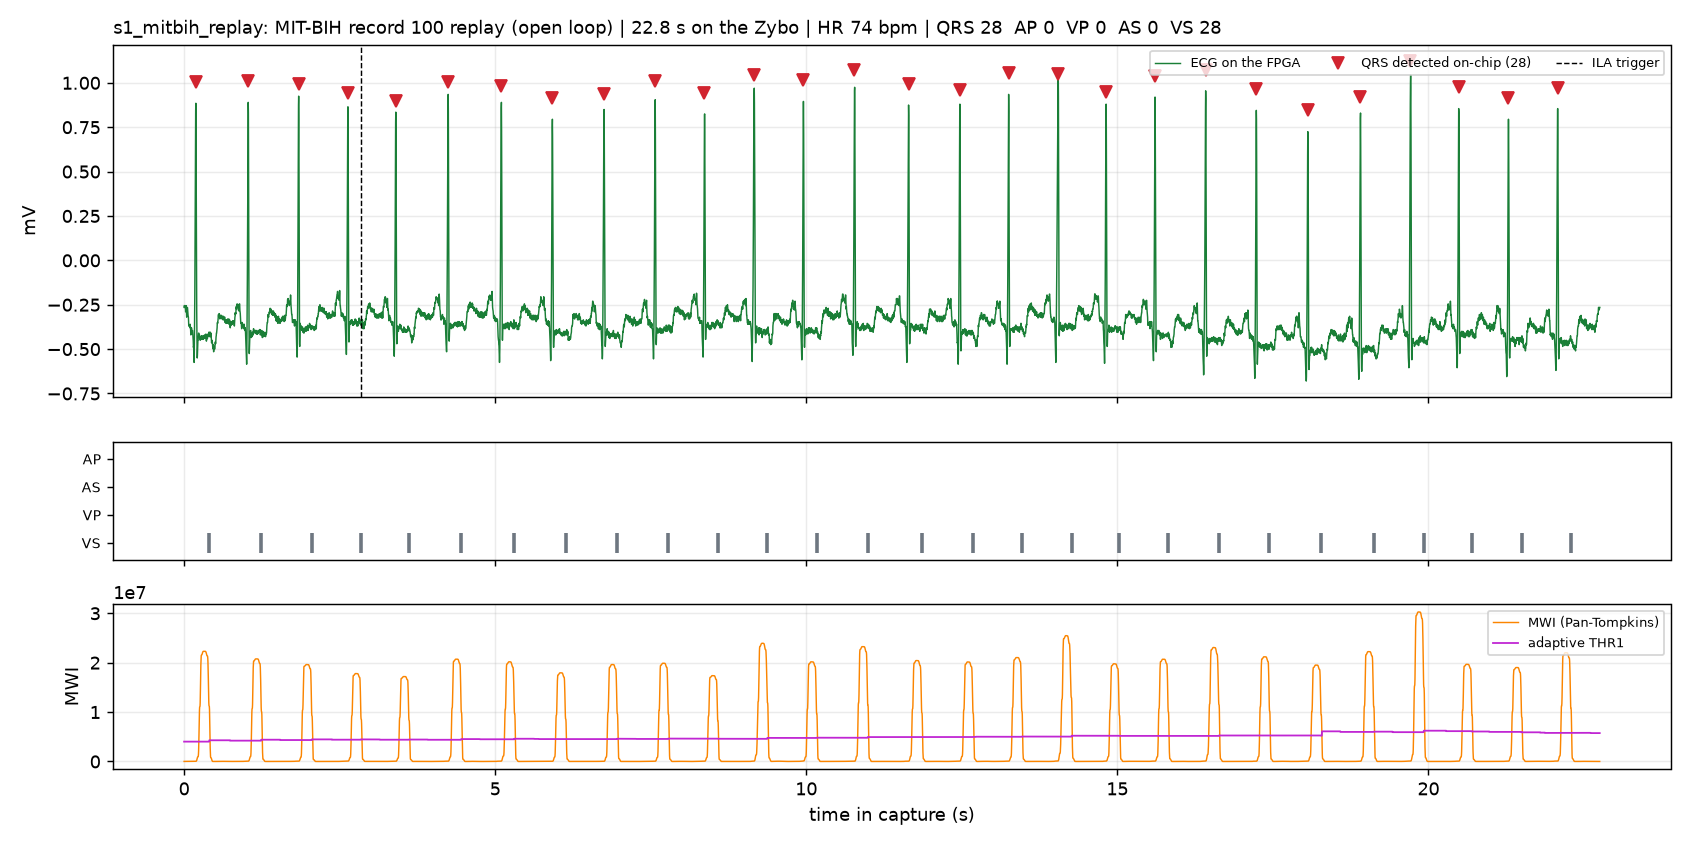

The data file committed next to this chart (first rows):
Sample in Buffer, Sample in Window, TRIGGER, p17_soc_i/ila_tap_0_rec_stb, p17_soc_i/ila_tap_0_rec_ecg[10:0], p17_soc_i/ila_tap_0_rec_qrs, p17_soc_i/ila_tap_0_rec_ap, p17_soc_i/ila_tap_0_rec_vp, p17_soc_i/ila_tap_0_rec_as, p17_soc_i/ila_tap_0_rec_vs, p17_soc_i/ila_tap_0_rec_qrs_delay[11:0], p17_soc_i/ila_tap_0_rec_mode[2:0], p17_soc_i/ila_tap_0_rec_mwi[23:0], p17_soc_i/ila_tap_0_rec_thr[23:0], p17_soc_i/ila_tap_0_rec_n[15:0]
Radix - UNSIGNED, UNSIGNED, UNSIGNED, HEX, HEX, HEX, HEX, HEX, HEX, HEX, HEX, HEX, HEX, HEX, HEX
0, 0, 0, 1, 3cb, 0, 0, 0, 0, 0, 000, 0, 00030d, 03d507, 0921
1, 1, 0, 1, 3cd, 0, 0, 0, 0, 0, 000, 0, 00031e, 03d507, 0922
2, 2, 0, 1, 3cd, 0, 0, 0, 0, 0, 000, 0, 000333, 03d507, 0923
3, 3, 0, 1, 3cc, 0, 0, 0, 0, 0, 000, 0, 00033d, 03d507, 0924
4, 4, 0, 1, 3cb, 0, 0, 0, 0, 0, 000, 0, 00033d, 03d507, 0925
5, 5, 0, 1, 3cd, 0, 0, 0, 0, 0, 000, 0, 00032f, 03d507, 0926
6, 6, 0, 1, 3cd, 0, 0, 0, 0, 0, 000, 0, 00031c, 03d507, 0927
7, 7, 0, 1, 3cc, 0, 0, 0, 0, 0, 000, 0, 000307, 03d507, 0928
8, 8, 0, 1, 3c8, 0, 0, 0, 0, 0, 000, 0, 0002f9, 03d507, 0929
9, 9, 0, 1, 3c6, 0, 0, 0, 0, 0, 000, 0, 0002f3, 03d507, 092a
10, 10, 0, 1, 3c8, 0, 0, 0, 0, 0, 000, 0, 0002f1, 03d507, 092b
11, 11, 0, 1, 3ca, 0, 0, 0, 0, 0, 000, 0, 0002f6, 03d507, 092c
12, 12, 0, 1, 3cd, 0, 0, 0, 0, 0, 000, 0, 000308, 03d507, 092d
13, 13, 0, 1, 3c9, 0, 0, 0, 0, 0, 000, 0, 00032d, 03d507, 092e
14, 14, 0, 1, 3c6, 0, 0, 0, 0, 0, 000, 0, 00035d, 03d507, 092f
15, 15, 0, 1, 3c0, 0, 0, 0, 0, 0, 000, 0, 000391, 03d507, 0930
16, 16, 0, 1, 3c4, 0, 0, 0, 0, 0, 000, 0, 0003c1, 03d507, 0931
17, 17, 0, 1, 3c5, 0, 0, 0, 0, 0, 000, 0, 0003e7, 03d507, 0932
18, 18, 0, 1, 3ca, 0, 0, 0, 0, 0, 000, 0, 000405, 03d507, 0933
19, 19, 0, 1, 3cb, 0, 0, 0, 0, 0, 000, 0, 000427, 03d507, 0934
20, 20, 0, 1, 3ca, 0, 0, 0, 0, 0, 000, 0, 00044f, 03d507, 0935
21, 21, 0, 1, 3c7, 0, 0, 0, 0, 0, 000, 0, 00047f, 03d507, 0936
22, 22, 0, 1, 3c4, 0, 0, 0, 0, 0, 000, 0, 0004ae, 03d507, 0937
23, 23, 0, 1, 3c2, 0, 0, 0, 0, 0, 000, 0, 0004dc, 03d507, 0938
24, 24, 0, 1, 3c1, 0, 0, 0, 0, 0, 000, 0, 0004ff, 03d507, 0939
25, 25, 0, 1, 3c0, 0, 0, 0, 0, 0, 000, 0, 00050f, 03d507, 093a
26, 26, 0, 1, 3ba, 0, 0, 0, 0, 0, 000, 0, 000510, 03d507, 093b
27, 27, 0, 1, 3b6, 0, 0, 0, 0, 0, 000, 0, 00050e, 03d507, 093c
28, 28, 0, 1, 3b7, 0, 0, 0, 0, 0, 000, 0, 000513, 03d507, 093d
29, 29, 0, 1, 3b7, 0, 0, 0, 0, 0, 000, 0, 00051e, 03d507, 093e
30, 30, 0, 1, 3b7, 0, 0, 0, 0, 0, 000, 0, 000530, 03d507, 093f
31, 31, 0, 1, 3b6, 0, 0, 0, 0, 0, 000, 0, 00053e, 03d507, 0940
32, 32, 0, 1, 3b6, 0, 0, 0, 0, 0, 000, 0, 000543, 03d507, 0941
33, 33, 0, 1, 3b6, 0, 0, 0, 0, 0, 000, 0, 000541, 03d507, 0942
34, 34, 0, 1, 3b4, 0, 0, 0, 0, 0, 000, 0, 00053c, 03d507, 0943
35, 35, 0, 1, 3b8, 0, 0, 0, 0, 0, 000, 0, 000538, 03d507, 0944
36, 36, 0, 1, 3b5, 0, 0, 0, 0, 0, 000, 0, 000535, 03d507, 0945
37, 37, 0, 1, 3b5, 0, 0, 0, 0, 0, 000, 0, 000532, 03d507, 0946
38, 38, 0, 1, 3b0, 0, 0, 0, 0, 0, 000, 0, 000535, 03d507, 0947
39, 39, 0, 1, 3ac, 0, 0, 0, 0, 0, 000, 0, 00054b, 03d507, 0948
40, 40, 0, 1, 3af, 0, 0, 0, 0, 0, 000, 0, 00057f, 03d507, 0949
41, 41, 0, 1, 3b0, 0, 0, 0, 0, 0, 000, 0, 0005cc, 03d507, 094a
42, 42, 0, 1, 3b3, 0, 0, 0, 0, 0, 000, 0, 000610, 03d507, 094b
43, 43, 0, 1, 3b4, 0, 0, 0, 0, 0, 000, 0, 00062e, 03d507, 094c
44, 44, 0, 1, 3b0, 0, 0, 0, 0, 0, 000, 0, 00062e, 03d507, 094d
45, 45, 0, 1, 3ad, 0, 0, 0, 0, 0, 000, 0, 000645, 03d507, 094e
46, 46, 0, 1, 3af, 0, 0, 0, 0, 0, 000, 0, 0006a3, 03d507, 094f
47, 47, 0, 1, 3b1, 0, 0, 0, 0, 0, 000, 0, 00074d, 03d507, 0950
48, 48, 0, 1, 3b1, 0, 0, 0, 0, 0, 000, 0, 000822, 03d507, 0951
49, 49, 0, 1, 3b1, 0, 0, 0, 0, 0, 000, 0, 0008ec, 03d507, 0952
50, 50, 0, 1, 3ae, 0, 0, 0, 0, 0, 000, 0, 000980, 03d507, 0953
51, 51, 0, 1, 3aa, 0, 0, 0, 0, 0, 000, 0, 0009d4, 03d507, 0954
52, 52, 0, 1, 3a8, 0, 0, 0, 0, 0, 000, 0, 0009f5, 03d507, 0955
53, 53, 0, 1, 3a5, 0, 0, 0, 0, 0, 000, 0, 0009f6, 03d507, 0956
54, 54, 0, 1, 39e, 0, 0, 0, 0, 0, 000, 0, 0009e7, 03d507, 0957
55, 55, 0, 1, 39f, 0, 0, 0, 0, 0, 000, 0, 0009d2, 03d507, 0958
56, 56, 0, 1, 398, 0, 0, 0, 0, 0, 000, 0, 0009b6, 03d507, 0959
57, 57, 0, 1, 38e, 0, 0, 0, 0, 0, 000, 0, 000997, 03d507, 095a
58, 58, 0, 1, 38d, 0, 0, 0, 0, 0, 000, 0, 000973, 03d507, 095b
... 8,133 more rows
